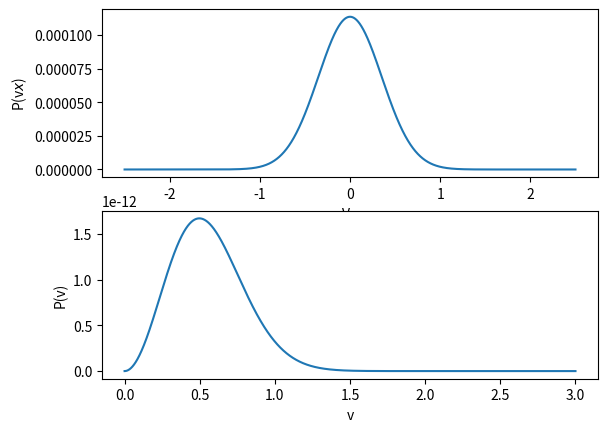

Here is the Python script that generated this plot:
import numpy as np
import matplotlib.pyplot as plt
from scipy.integrate import quad

#2.1
N = 10**5
T = 3000
k = 1.38*10**(-23)
m = 3.347*10**(-27)


def Probability(vx):
    return (m/(2*np.pi*k*T))**(1/2)*np.exp((-1/2)*((m*(vx*10**4)**2)/(k*T)))

vx =  np.linspace(-2.5, 2.5, N)

plt.subplot(2,1,1)
plt.plot(vx,Probability(vx))
plt.xlabel("V$x$")
plt.ylabel("P(v$x$)")


#2.2

def integrate(a,b):
    res,err = quad(Probability,a,b)
    return res

print(integrate(0.5,3))

#2.3
N = 10**5
T = 3000
k = 1.38*10**(-23)
m = 3.347*10**(-27)


def Probability(v):
    return (m/(2*np.pi*k*T))**(3/2)*np.exp((-1/2)*((m*(v*10**4)**2)/(k*T)))*4*np.pi*v**2

v =  np.linspace(0, 3, N)

plt.subplot(2,1,2)
plt.plot(v,Probability(v))
plt.xlabel("v")
plt.ylabel("P(v)")
plt.show()